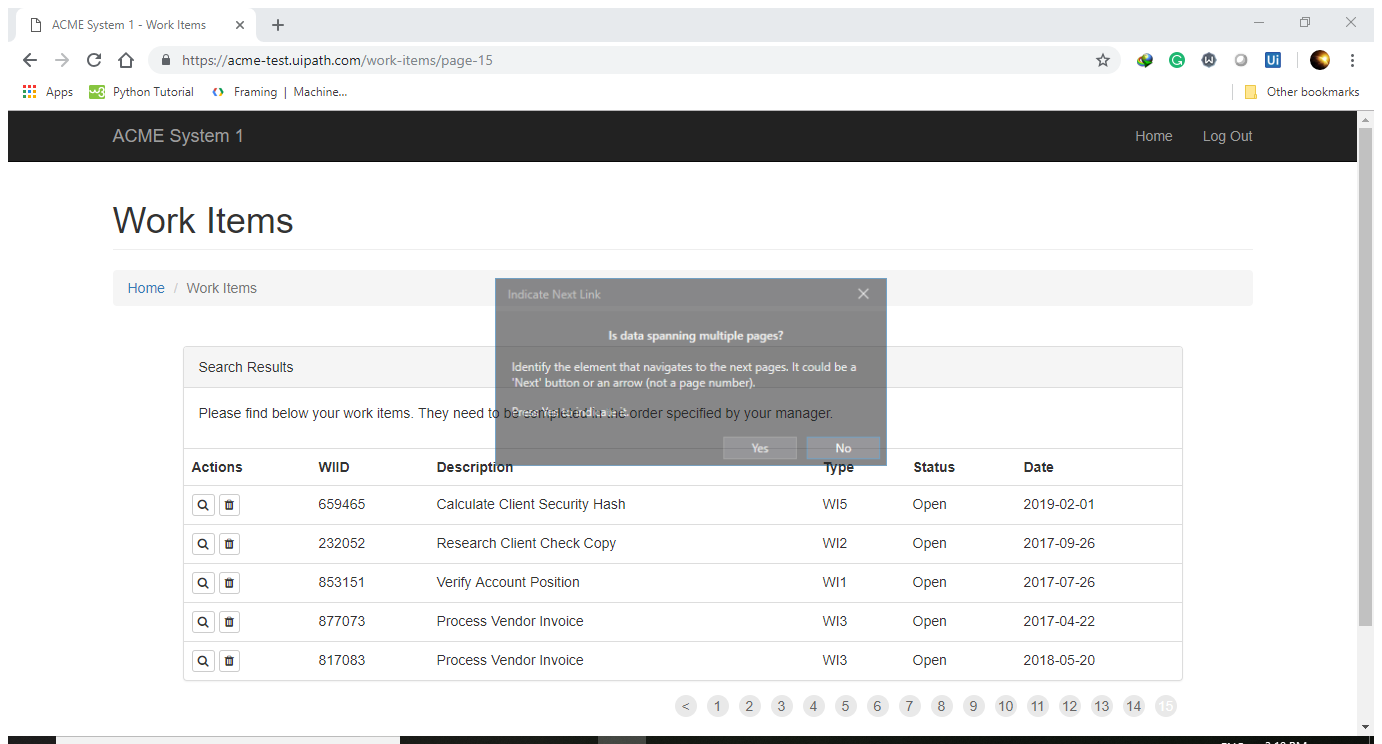
Task: Robotic Enterprise Framework
Workflow: Process

Step 1: Attach Browser 'ACMESyste Page' in window 'ACME System 1*' (chrome.exe)

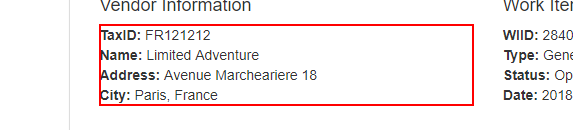
Step 2: get-text from the paragraph

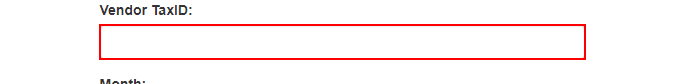
Step 3: type [TaxID] into the text box

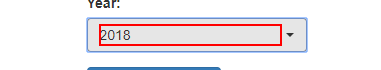
Step 4: click on the element

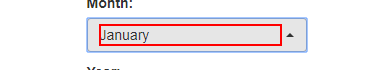
Step 5 [then]: click on the element '"+item+"'

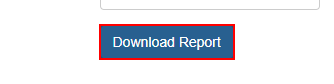
Step 6: click on the button

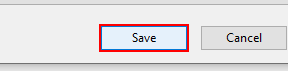
Step 7: find the push button 'Save' in window 'Save As' (chrome.exe)

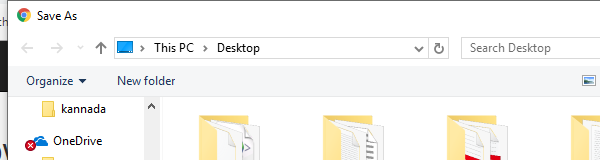
Step 8 [else]: Attach Window 'chrome.exe  Save As' on the dialog in window 'Save As' (chrome.exe)

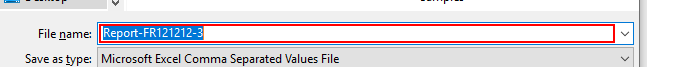
Step 9 [else]: type "[environment.CurrentDirectory+"\Data\Temp\"+TaxID+"-"+item]" into 'editable text'

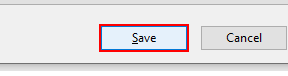
Step 10: click on the push button 'Save'

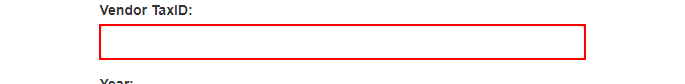
Step 11: type [TaxID] into the text box

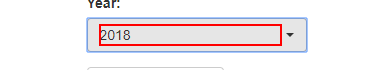
Step 12: click on the element

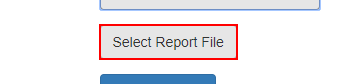
Step 13: click on the label

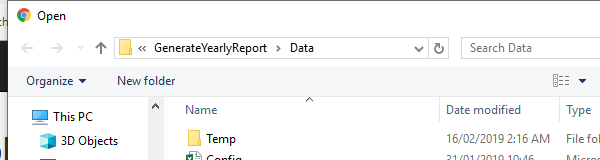
Step 14: Attach Window 'chrome.exe  Open' on the dialog in window 'Open' (chrome.exe)

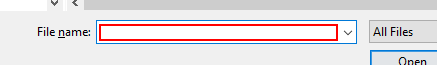
Step 15: type "[environment.CurrentDirectory+"\Data\Yearly-Report-2018-"+TaxID+".xlsx"]" into 'editable text'

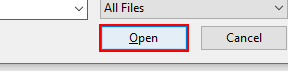
Step 16: click on the button 'Open'

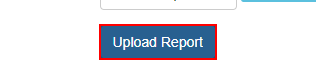
Step 17: click on the button

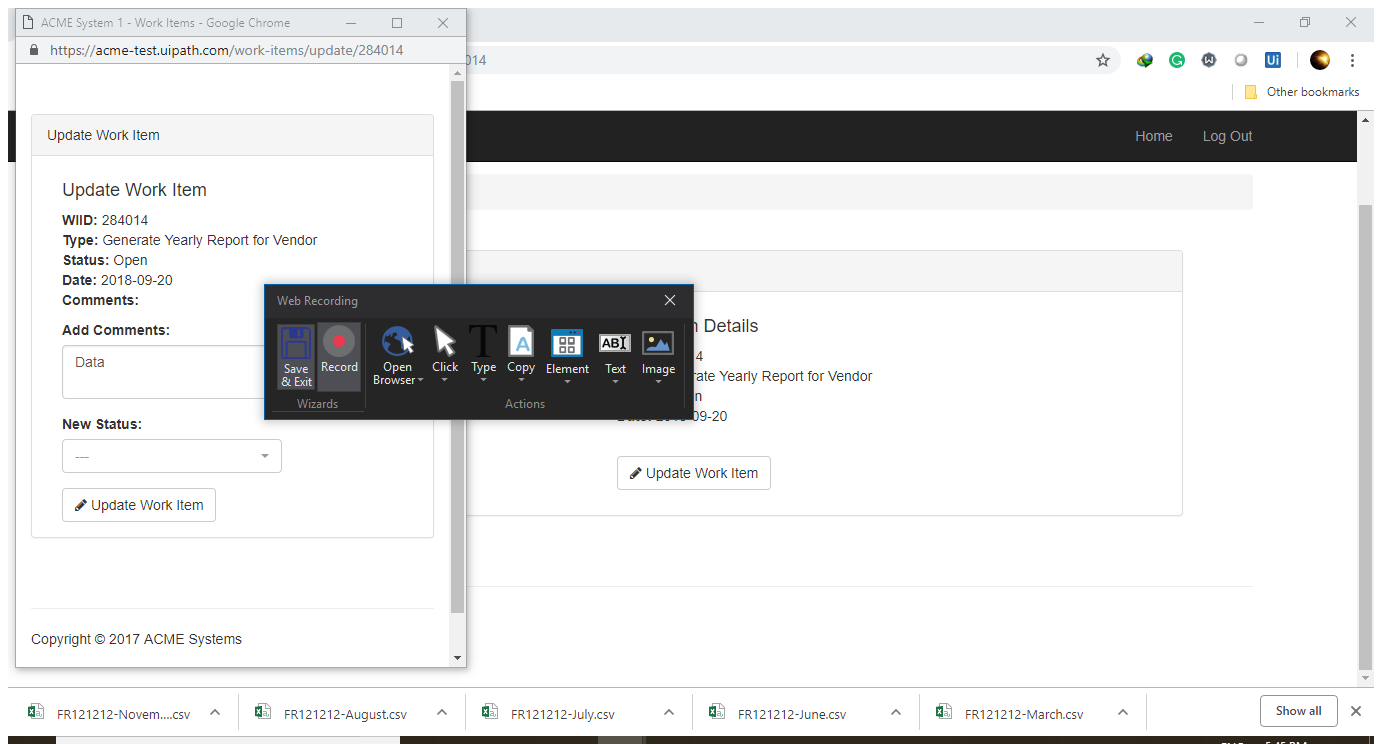
Step 18: Attach Browser 'ACMESyste Page' in window 'ACME System 1*' (chrome.exe)

Step 19: click on the button 'Update Work Item' (no picture)

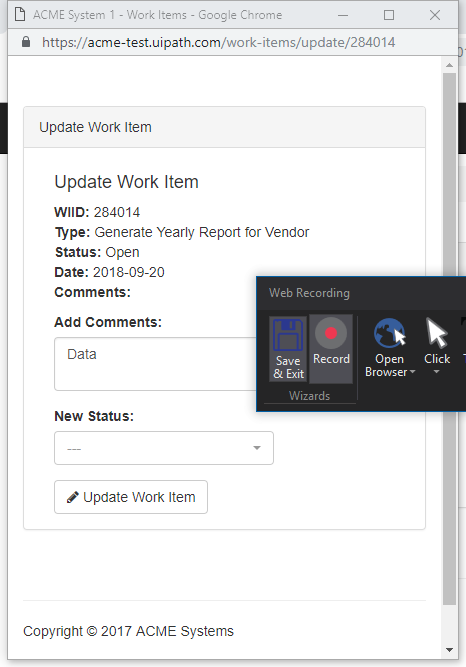
Step 20: Attach Browser 'ACMESyste Page' in window 'ACME System 1 - Work Items' (chrome.exe)

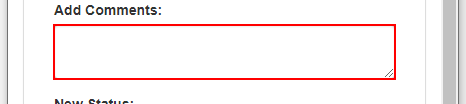
Step 21: type [MessageData] into the text box

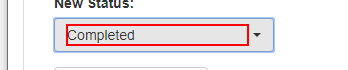
Step 22: click on the element 'Completed'

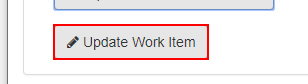
Step 23: click on the button